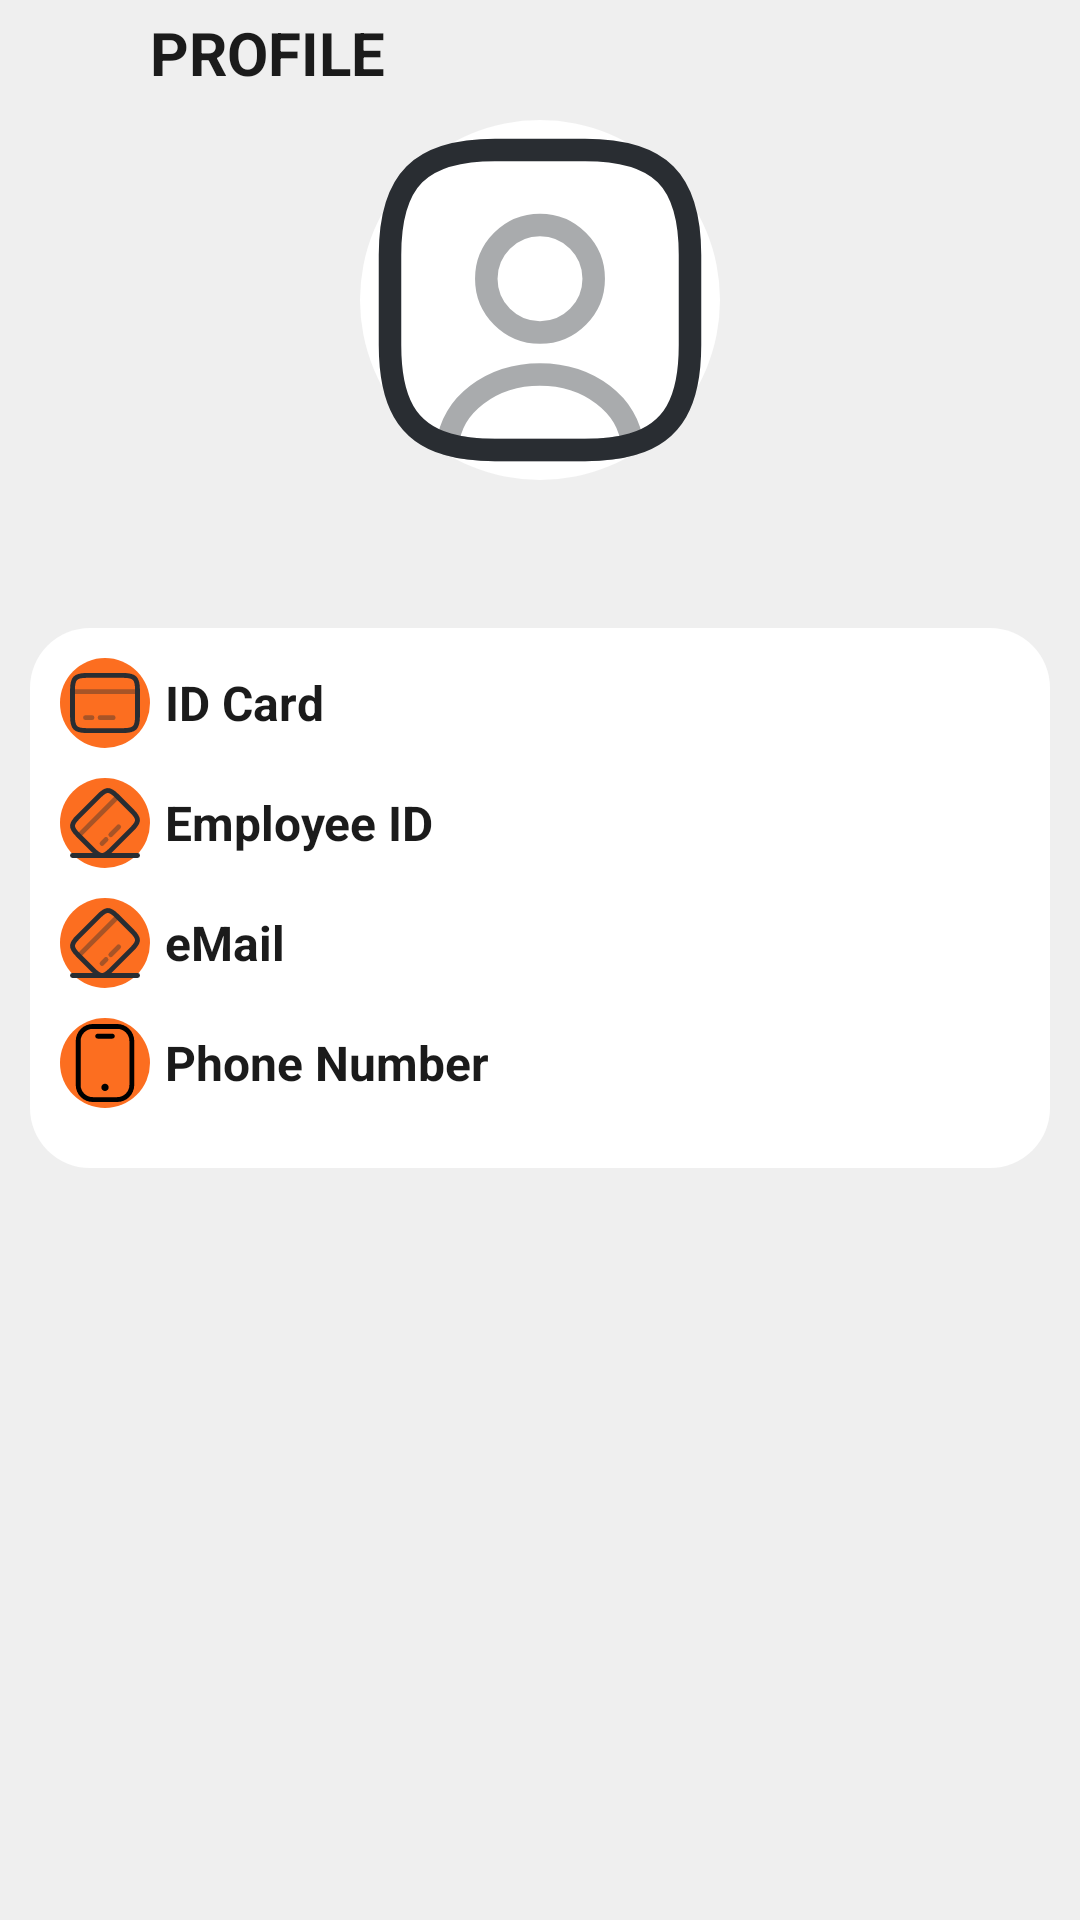

Reconstruct the res/layout file that produces this screen, plus the resources it refers to.
<!-- AndroidManifest.xml: application theme Theme.TaskTrack -->
<!-- res/layout/activity_profile.xml -->
<?xml version="1.0" encoding="utf-8"?>
<LinearLayout xmlns:android="http://schemas.android.com/apk/res/android"
    xmlns:app="http://schemas.android.com/apk/res-auto"
    xmlns:tools="http://schemas.android.com/tools"
    android:id="@+id/main"
    android:layout_width="match_parent"
    android:layout_height="match_parent"
    tools:context=".profile.ProfileActivity"
    android:background="@color/bg_white"
    android:orientation="vertical">


    <RelativeLayout
        android:id="@+id/titleHeaderPd"
        android:layout_width="match_parent"
        android:layout_height="wrap_content"
        android:layout_marginBottom="5dp">

        <ImageView
            android:layout_marginStart="10dp"
            android:id="@+id/ivBackProfile"
            android:layout_width="35dp"
            android:layout_height="35dp"
            android:layout_centerVertical="true"
            app:tint="@color/black"
            app:srcCompat="@drawable/back"/>

        <TextView
            android:layout_toEndOf="@+id/ivBackProfile"
            android:id="@+id/titleSift"
            android:layout_marginStart="5dp"
            android:layout_width="wrap_content"
            android:layout_height="wrap_content"
            android:layout_centerVertical="true"
            android:elevation="10dp"
            android:text="PROFILE"
            android:textSize="20sp"
            android:textStyle="bold"
            android:textColor="@color/black"
            tools:ignore="UnusedAttribute" />
    </RelativeLayout>

    <RelativeLayout
        android:layout_width="match_parent"
        android:layout_height="wrap_content">

        <ImageView
            android:id="@+id/ivFotoProfil"
            android:layout_width="120dp"
            android:layout_height="120dp"
            android:src="@drawable/username"
            android:background="@drawable/circle_white"
            android:scaleType="centerCrop"
            android:layout_centerHorizontal="true"
            />
        <TextView
            android:id="@+id/tvNameProfile"
            android:layout_marginTop="10dp"
            android:layout_below="@+id/ivFotoProfil"
            android:layout_width="wrap_content"
            android:layout_height="wrap_content"
            android:layout_centerHorizontal="true"
            android:textSize="22dp"
            android:textStyle="bold"
            android:textColor="@color/black"
            />
    </RelativeLayout>

    <TableLayout
        android:layout_margin="10dp"
        android:padding="10dp"
        android:layout_width="match_parent"
        android:layout_height="wrap_content"
        android:layout_centerVertical="true"
        android:background="@drawable/backgroundwhitedate">

        <TableRow
            android:layout_width="match_parent"
            android:layout_height="wrap_content"
            android:gravity="center_vertical"
            android:layout_marginBottom="10dp">
            <ImageView
                android:background="@drawable/backgroundnavbar"
                android:layout_width="30dp"
                android:layout_height="30dp"
                android:src="@drawable/id_card"
                app:tint="@color/white"
                android:layout_marginEnd="5dp"/>

            <LinearLayout
                android:layout_width="wrap_content"
                android:layout_height="wrap_content"
                android:layout_weight="1"
                android:orientation="horizontal"
                >

                <TextView
                    android:layout_width="wrap_content"
                    android:layout_height="wrap_content"
                    android:textStyle="bold"
                    android:text="ID Card "
                    android:textSize="16dp"
                    android:textColor="@color/black"/>

                <TextView
                    android:id="@+id/tvNIK"
                    android:layout_width="wrap_content"
                    android:layout_height="wrap_content"
                    android:textSize="16dp"
                    android:textColor="@color/abuabu_font"
                    />

            </LinearLayout>
        </TableRow>

        <TableRow
            android:layout_width="match_parent"
            android:layout_height="wrap_content"
            android:gravity="center_vertical"
            android:layout_marginBottom="10dp">
            <ImageView
                android:background="@drawable/backgroundnavbar"
                app:tint="@color/white"
                android:layout_width="30dp"
                android:layout_height="30dp"
                android:src="@drawable/emp_card"
                android:layout_marginEnd="5dp"/>

            <LinearLayout
                android:layout_width="wrap_content"
                android:layout_height="wrap_content"
                android:layout_weight="1"
                android:orientation="horizontal"
                >

                <TextView
                    android:layout_width="wrap_content"
                    android:layout_height="wrap_content"
                    android:textStyle="bold"
                    android:text="Employee ID "
                    android:textSize="16dp"
                    android:textColor="@color/black"/>
                <TextView
                    android:id="@+id/tvEmployeID"
                    android:layout_width="wrap_content"
                    android:layout_height="wrap_content"
                    android:textSize="16dp"
                    android:textColor="@color/abuabu_font"
                    />
            </LinearLayout>
        </TableRow>

        <TableRow
            android:layout_width="match_parent"
            android:layout_height="wrap_content"
            android:gravity="center_vertical"
            android:layout_marginBottom="10dp">
            <ImageView
                android:background="@drawable/backgroundnavbar"
                app:tint="@color/white"
                android:layout_width="30dp"
                android:layout_height="30dp"
                android:src="@drawable/emp_card"
                android:layout_marginEnd="5dp"/>

            <LinearLayout
                android:layout_width="wrap_content"
                android:layout_height="wrap_content"
                android:layout_weight="1"
                android:orientation="horizontal"
                >

                <TextView
                    android:layout_width="wrap_content"
                    android:layout_height="wrap_content"
                    android:textStyle="bold"
                    android:text="eMail "
                    android:textSize="16dp"
                    android:textColor="@color/black"/>
                <TextView
                    android:id="@+id/tvEmail"
                    android:layout_width="wrap_content"
                    android:layout_height="wrap_content"
                    android:textSize="16dp"
                    android:textColor="@color/abuabu_font"
                    />
            </LinearLayout>
        </TableRow>
        <TableRow
            android:layout_width="match_parent"
            android:layout_height="wrap_content"
            android:gravity="center_vertical"
            android:layout_marginBottom="10dp">
            <ImageView
                android:background="@drawable/backgroundnavbar"
                app:tint="@color/white"
                android:layout_width="30dp"
                android:layout_height="30dp"
                android:src="@drawable/phone"
                android:layout_marginEnd="5dp"/>

            <LinearLayout
                android:layout_width="wrap_content"
                android:layout_height="wrap_content"
                android:layout_weight="1"
                android:orientation="horizontal"
                >

                <TextView
                    android:layout_width="wrap_content"
                    android:layout_height="wrap_content"
                    android:textStyle="bold"
                    android:text="Phone Number "
                    android:textSize="16dp"
                    android:textColor="@color/black"/>
                <TextView
                    android:id="@+id/tvPhoneNumber"
                    android:layout_width="wrap_content"
                    android:layout_height="wrap_content"
                    android:textSize="16dp"
                    android:textColor="@color/abuabu_font"
                    />
            </LinearLayout>
        </TableRow>
    </TableLayout>
</LinearLayout>
<!-- resources referenced by this layout -->
<resources>
  <color name="abuabu_font">#323232</color>
  <color name="bg_white">#efefef</color>
  <color name="black">#1b1b1b</color>
  <color name="white">#FFFFFFFF</color>
  <!-- drawable back (drawable) -->
  <vector xmlns:android="http://schemas.android.com/apk/res/android" android:height="30dp" android:viewportHeight="24" android:viewportWidth="24" android:width="30dp">
        
      <path android:fillColor="#00000000" android:pathData="M9,22H15C20,22 22,20 22,15V9C22,4 20,2 15,2H9C4,2 2,4 2,9V15C2,20 4,22 9,22Z" android:strokeColor="#292D32" android:strokeLineCap="round" android:strokeLineJoin="round" android:strokeWidth="1.5"/>
        
      <path android:fillAlpha="0.4" android:fillColor="#00000000" android:pathData="M13.26,15.53L9.74,12L13.26,8.47" android:strokeAlpha="0.4" android:strokeColor="#292D32" android:strokeLineCap="round" android:strokeLineJoin="round" android:strokeWidth="1.5"/>
      
  </vector>
  <!-- drawable backgroundnavbar (drawable) -->
  <?xml version="1.0" encoding="utf-8"?>
  
  <shape xmlns:android="http://schemas.android.com/apk/res/android"
      android:shape="rectangle">
  
      <solid
          android:color="@color/tema"/>
  
      <corners
          android:radius="50dp"/>
  
      <padding
          android:bottom="2dp"
          android:top="2dp"
          android:left="2dp"
          android:right="2dp"
          />
  
  </shape>
  <!-- drawable backgroundwhitedate (drawable) -->
  <?xml version="1.0" encoding="utf-8"?>
  
  <shape xmlns:android="http://schemas.android.com/apk/res/android"
      android:tintMode="multiply"
      android:shape="rectangle"
      >
  
      <solid
          android:color="@color/white"/>
  
      <corners
          android:radius="20dp"/>
  
  
  </shape>
  <!-- drawable circle_white (drawable) -->
  <?xml version="1.0" encoding="utf-8"?>
  <shape xmlns:android="http://schemas.android.com/apk/res/android"
      android:shape="oval">
      <size android:width="50dp" android:height="50dp"/>
      <solid android:color="@android:color/white"/>
  </shape>
  <!-- drawable phone (drawable) -->
  <vector xmlns:android="http://schemas.android.com/apk/res/android" android:height="35dp" android:viewportHeight="32" android:viewportWidth="32" android:width="35dp">
        
      <path android:fillColor="#000000" android:fillType="nonZero" android:pathData="m21,0c3.866,0 7,3.134 7,7v18c0,3.866 -3.134,7 -7,7h-10c-3.866,0 -7,-3.134 -7,-7v-18c0,-3.866 3.134,-7 7,-7zM21,2h-10c-2.761,0 -5,2.239 -5,5v18c0,2.761 2.239,5 5,5h10c2.761,0 5,-2.239 5,-5v-18c0,-2.761 -2.239,-5 -5,-5zM16,24.5c0.828,0 1.5,0.672 1.5,1.5s-0.672,1.5 -1.5,1.5 -1.5,-0.672 -1.5,-1.5 0.672,-1.5 1.5,-1.5zM19,4c0.552,0 1,0.448 1,1s-0.448,1 -1,1h-6c-0.552,0 -1,-0.448 -1,-1s0.448,-1 1,-1z"/>
      
  </vector>
  <style name="Theme.TaskTrack" parent="android:Theme.Material.Light.NoActionBar" />
  <color name="tema">#fc6e20</color>
</resources>
